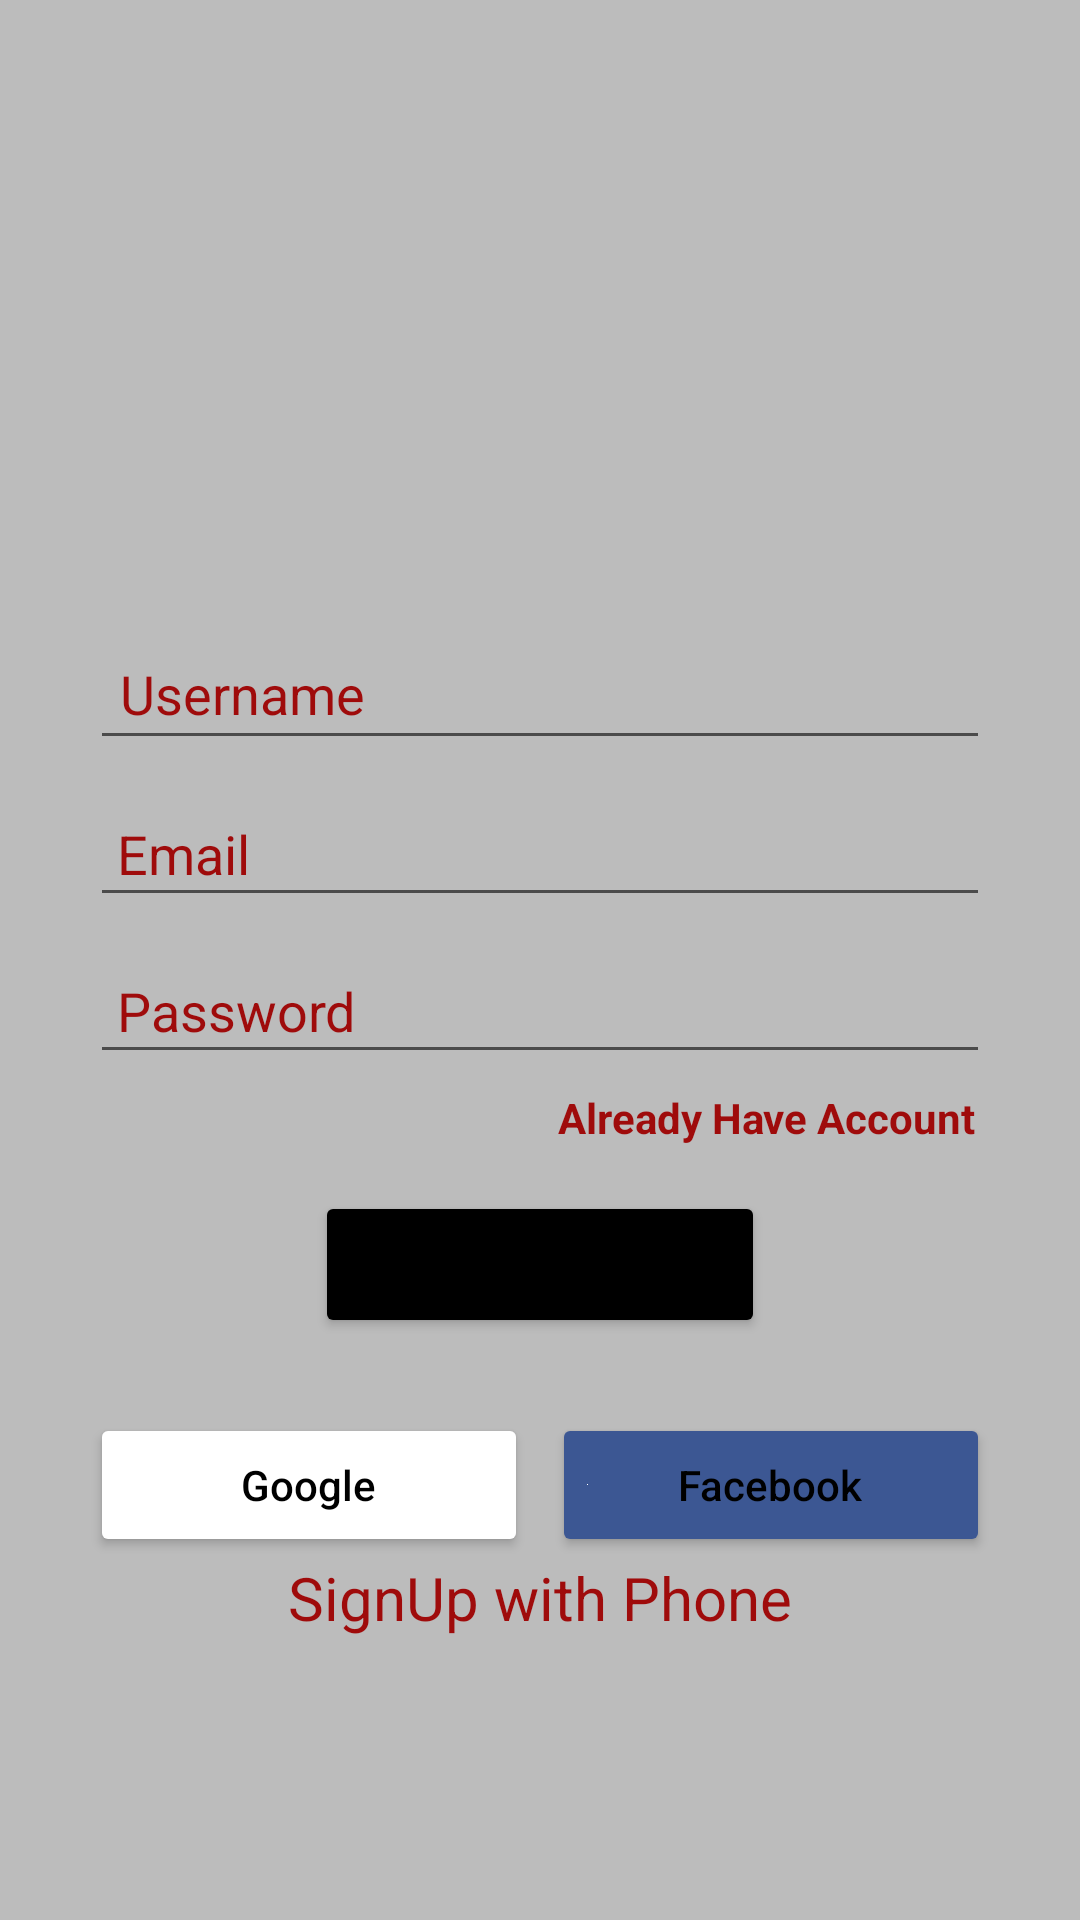

Android layout source for this screen:
<!-- AndroidManifest.xml: application theme Theme.CoolChats -->
<!-- res/layout/activity_sign_up.xml -->
<?xml version="1.0" encoding="utf-8"?>
<LinearLayout
    xmlns:android="http://schemas.android.com/apk/res/android"
    xmlns:tools="http://schemas.android.com/tools"
    xmlns:app="http://schemas.android.com/apk/res-auto"
    android:layout_width="match_parent"
    android:layout_height="match_parent"
    tools:context=".SignUpActivity"
    android:orientation="vertical"
    android:background="@color/grayBackground"
    android:gravity="center">
  
  
    <LinearLayout
        android:layout_width="match_parent"
        android:layout_height="wrap_content"
        android:layout_marginStart="30dp"
        android:layout_marginLeft="30dp"
        android:layout_marginEnd="30dp"
        android:layout_marginRight="30dp"
        android:gravity="center_horizontal"
        android:orientation="vertical">


        <ImageView
            android:layout_width="100dp"
            android:layout_height="100dp"
            android:id="@+id/imageView"
            android:src="@drawable/ic_launcher_background"/>

        <EditText
            android:layout_width="match_parent"
            android:layout_height="wrap_content"
            android:id="@+id/txtUsername"
            android:layout_marginTop="15dp"
            android:layout_marginBottom="10dp"
            android:ems="10"
            android:hint="Username"
            android:inputType="textPersonName"
            android:padding="10dp"
            android:textColor="@color/white"
            android:textColorHint="@color/red"/>

        <EditText
            android:layout_width="match_parent"
            android:layout_height="wrap_content"
            android:id="@+id/txtEmail"
            android:layout_marginBottom="10dp"
            android:ems="10"
            android:hint="Email"
            android:inputType="textEmailAddress"
            android:padding="9dp"
            android:textColor="@color/white"
            android:textColorHint="@color/red"/>

        <EditText
            android:layout_width="match_parent"
            android:layout_height="wrap_content"
            android:id="@+id/txtPassword"
            android:ems="10"
            android:hint="Password"
            android:inputType="textPassword"
            android:padding="9dp"
            android:textColor="@color/white"
            android:textColorHint="@color/red"/>

        <TextView
            android:layout_width="wrap_content"
            android:layout_height="wrap_content"
            android:id="@+id/AlreadyHaveAccount"
            android:layout_gravity="right"
            android:text="Already Have Account"
            android:textColor="@color/red"
            android:padding="5dp"
            android:gravity="right"
            android:textStyle="bold"/>


        <Button
            android:id="@+id/btnSignUp"
            android:layout_width="150dp"
            android:layout_height="wrap_content"
            android:layout_marginTop="10dp"
            android:backgroundTint="@color/design_default_color_on_secondary"
            android:padding="15dp"
            android:text="Sign up"
            android:textAllCaps="false"
            app:cornerRadius="8dp" />


        <LinearLayout
            android:layout_width="match_parent"
            android:layout_height="match_parent"
            android:layout_marginTop="25dp"
            android:orientation="horizontal">
            <Button
                android:layout_width="wrap_content"
                android:layout_height="wrap_content"
                android:id="@+id/btnGoogle"
                android:layout_marginEnd="4dp"
                android:layout_marginRight="4dp"
                android:layout_weight="1"
                android:drawableLeft="@color/white"
                android:text = "Google"
                android:textAllCaps="false"
                android:textColor="@color/black"
                android:backgroundTint="@color/white"
                app:cornerRadius="10dp"/>

            <Button
                android:layout_width="wrap_content"
                android:layout_height="wrap_content"
                android:id="@+id/btnFacebook"
                android:layout_marginStart="4dp"
                android:layout_marginLeft="4dp"
                android:layout_weight="1"
                android:drawableLeft="@color/white"
                android:text = "Facebook"
                android:textAllCaps="false"
                android:textColor="@color/black"
                android:backgroundTint="@color/fb_color"
                app:cornerRadius="10dp"/>

</LinearLayout>
        <TextView
            android:layout_width="wrap_content"
            android:layout_height="wrap_content"
            android:id="@+id/txtSignUpPhone"
            android:text="SignUp with Phone"
            android:textColor="@color/red"
            android:textSize="20dp"/>

    </LinearLayout>
  </LinearLayout>
<!-- resources referenced by this layout -->
<resources>
  <color name="black">#FF000000</color>
  <color name="fb_color"> #3c5793</color>
  <color name="grayBackground">  #BCBCBC</color>
  <color name="red"> #9F0B0B</color>
  <color name="white">#FFFFFFFF</color>
  <style name="Theme.CoolChats" parent="Theme.MaterialComponents.DayNight.DarkActionBar">
          
          <item name="colorPrimary">@color/colorPrimary</item>
          <item name="colorPrimaryVariant">@color/colorPrimaryDark</item>
          <item name="colorOnPrimary">@color/white</item>
          
          <item name="colorSecondary">@color/teal_200</item>
          <item name="colorSecondaryVariant">@color/teal_700</item>
          <item name="colorOnSecondary">@color/black</item>
          
          <item name="android:statusBarColor" tools:targetApi="l">?attr/colorPrimaryVariant</item>
          
      </style>
  <color name="colorPrimary">#0b6156</color>
  <color name="colorPrimaryDark">#095049</color>
  <color name="teal_200">#FF03DAC5</color>
  <color name="teal_700">#FF018786</color>
</resources>
